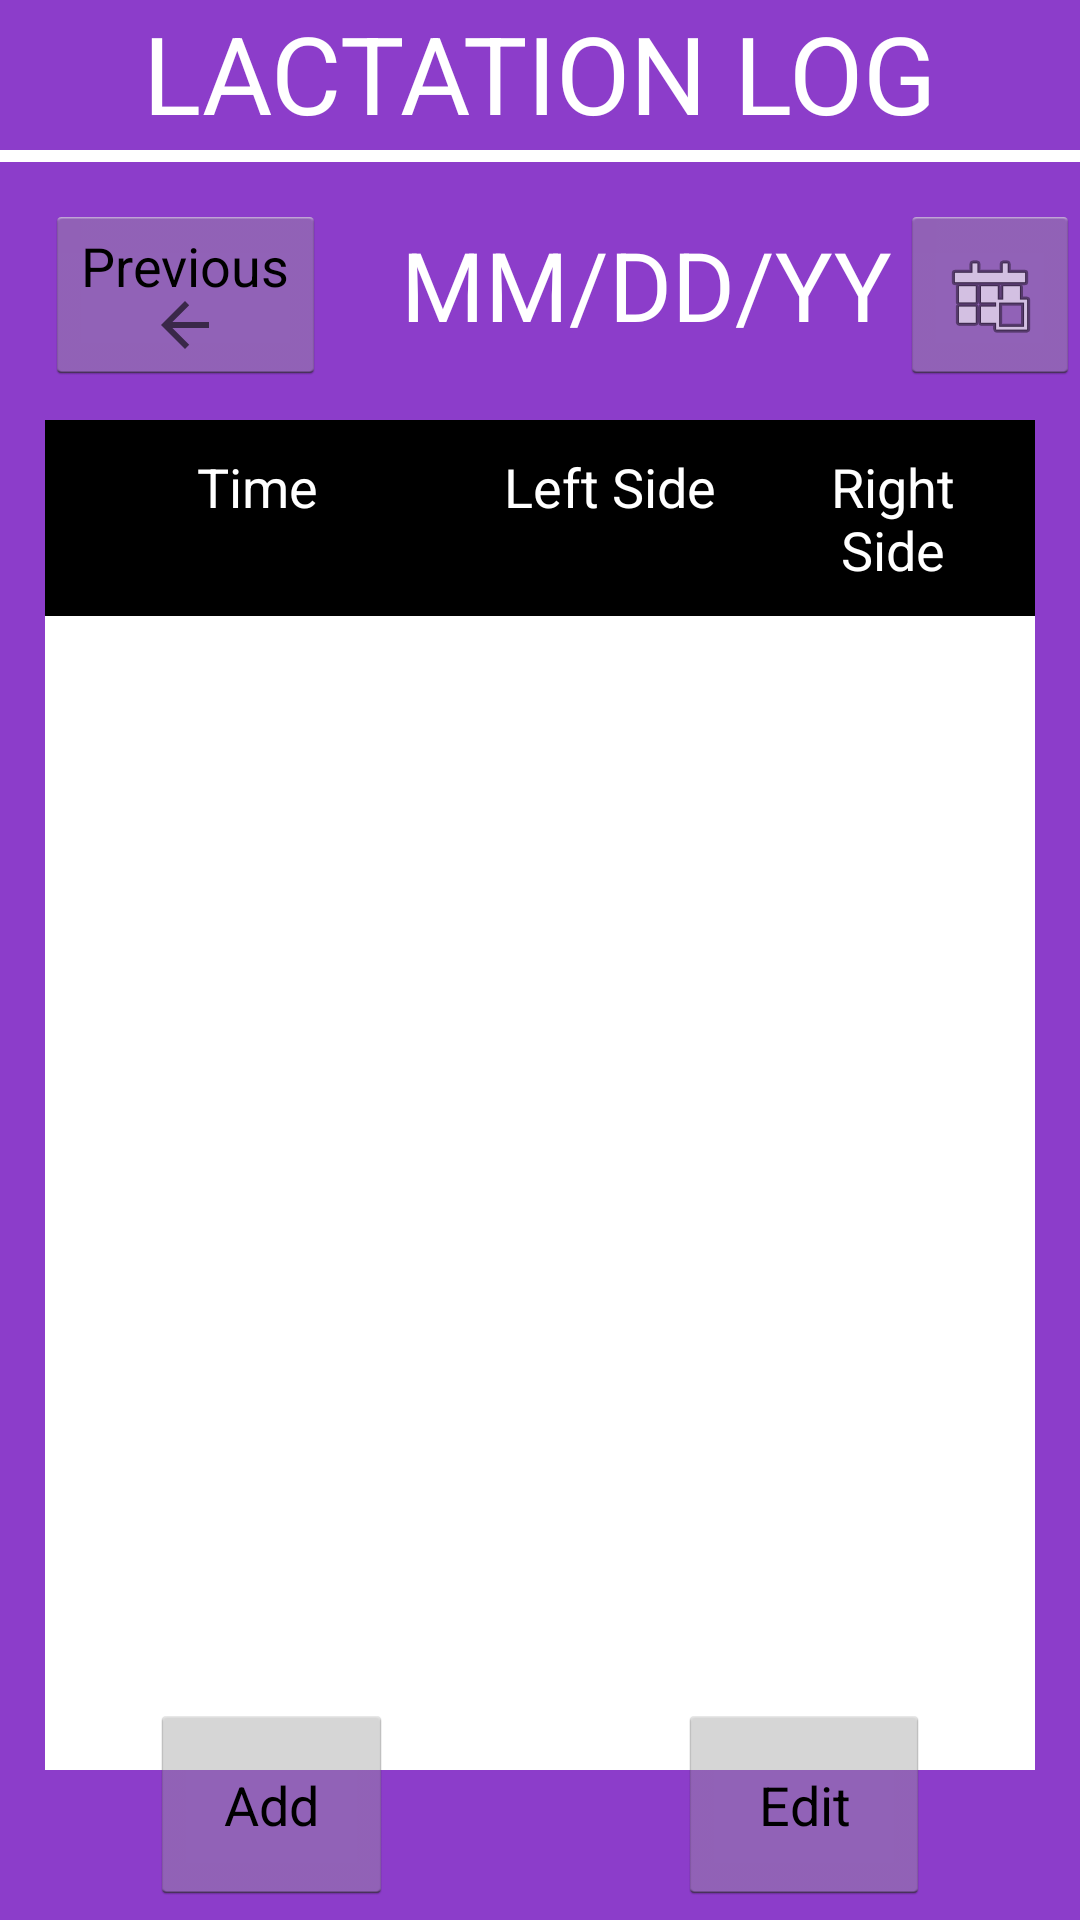

Write the Android layout XML for this screen, with the resource values it uses.
<!-- AndroidManifest.xml: application theme Theme.MILKFLO -->
<!-- res/layout/fragment_lac_list.xml -->
<?xml version="1.0" encoding="utf-8"?>
<RelativeLayout
    xmlns:android="http://schemas.android.com/apk/res/android"
    xmlns:app="http://schemas.android.com/apk/res-auto"
    xmlns:tools="http://schemas.android.com/tools"
    android:layout_width="match_parent"
    android:layout_height="match_parent"
    android:background="#8C3DCA">

    <TextView
        android:id="@+id/laclistText"
        android:layout_width="wrap_content"
        android:layout_height="wrap_content"
        android:layout_alignParentTop="true"
        android:layout_centerInParent="true"
        android:text="@string/laclist"
        android:textAllCaps="true"
        android:textColor="@color/white"
        android:textSize="36sp" />

    <Button
        android:id="@+id/backButton"
        style="@android:style/Widget.Holo.Light.Button"
        android:layout_width="wrap_content"
        android:layout_height="60dp"
        android:layout_below="@id/laclistText"
        android:layout_marginLeft="15dp"
        android:layout_marginTop="20dp"
        android:drawableBottom="?attr/homeAsUpIndicator"
        android:text="@string/prev"
        tools:ignore="TextContrastCheck" />

    <TextView
        android:id="@+id/dateText"
        android:layout_width="wrap_content"
        android:layout_height="wrap_content"
        android:layout_below="@id/laclistText"
        android:layout_marginLeft="25dp"
        android:layout_marginTop="25dp"
        android:layout_toRightOf="@id/backButton"
        android:text="MM/DD/YY"
        android:textAllCaps="true"
        android:textColor="@color/white"
        android:textSize="32sp" />

    <ImageButton
        android:id="@+id/calendarButton"
        style="@android:style/Widget.Holo.Light.ImageButton"
        android:layout_width="75dp"
        android:layout_height="60dp"
        android:layout_below="@id/laclistText"
        android:layout_marginLeft="300dp"
        android:layout_marginTop="20dp"
        android:contentDescription="@string/calendarlactationlog"
        app:srcCompat="@android:drawable/ic_menu_today" />

    <View
        android:id="@+id/view"
        android:layout_width="fill_parent"
        android:layout_height="4dp"
        android:layout_alignParentEnd="true"
        android:layout_marginTop="50dp"
        android:layout_marginEnd="0dp"
        android:background="@color/white" />

    <Button
        android:id="@+id/addButton"
        style="@android:style/Widget.Holo.Light.Button"
        android:layout_width="81dp"
        android:layout_height="67dp"
        android:layout_alignParentBottom="true"
        android:layout_marginLeft="50dp"
        android:layout_marginBottom="5dp"
        android:text="@string/addbutton" />

    <Button
        android:id="@+id/editButton"
        style="@android:style/Widget.Holo.Light.Button"
        android:layout_width="84dp"
        android:layout_height="67dp"
        android:layout_alignParentRight="true"
        android:layout_alignParentBottom="true"
        android:layout_marginRight="50dp"
        android:layout_marginBottom="5dp"
        android:text="@string/editlactationlog"
        tools:ignore="TextContrastCheck" />

    <TableLayout
        android:layout_width="match_parent"
        android:layout_height="450dp"
        android:layout_marginLeft="15dp"
        android:layout_marginTop="140dp"
        android:layout_marginRight="15dp"
        android:background="@color/white">

        <TableRow
            android:layout_width="match_parent"
            android:layout_height="match_parent"
            android:background="@color/black">

            <TextView
                android:layout_width="0dp"
                android:layout_height="wrap_content"
                android:layout_weight="1.5"
                android:gravity="center_horizontal"
                android:padding="10sp"
                android:text="@string/timeEditEntry"
                android:textColor="@color/white"
                android:textSize="18sp" />

            <TextView
                android:layout_width="0dp"
                android:layout_height="wrap_content"
                android:layout_weight="1"
                android:gravity="center_horizontal"
                android:padding="10sp"
                android:text="@string/left_side_new_entry"
                android:textColor="@color/white"
                android:textSize="18sp" />

            <TextView
                android:layout_width="0dp"
                android:layout_height="wrap_content"
                android:layout_weight="1"
                android:gravity="center_horizontal"
                android:padding="10sp"
                android:text="@string/right_side_new_entry"
                android:textColor="@color/white"
                android:textSize="18sp" />

        </TableRow>

        <ScrollView
            android:id="@+id/lacListScroll"
            android:layout_width="match_parent"
            android:layout_height="wrap_content">

            <TableLayout
                android:id="@+id/laclogList"
                android:layout_width="match_parent"
                android:layout_height="match_parent">

            </TableLayout>

        </ScrollView>

    </TableLayout>

</RelativeLayout>
<!-- resources referenced by this layout -->
<resources>
  <color name="black">#FF000000</color>
  <color name="white">#FFFFFFFF</color>
  <string name="addbutton">Add</string>
  <string name="calendarlactationlog">Calendar</string>
  <string name="editlactationlog">Edit</string>
  <string name="laclist">Lactation Log</string>
  <string name="left_side_new_entry">Left Side</string>
  <string name="prev">Previous</string>
  <string name="right_side_new_entry">Right Side</string>
  <string name="timeEditEntry">Time</string>
  <style name="Theme.MILKFLO" parent="Theme.AppCompat.Light.NoActionBar">
          
          <item name="colorPrimary">@color/purple_500</item>
          <item name="colorPrimaryVariant">@color/purple_700</item>
          <item name="colorOnPrimary">@color/white</item>
          
          <item name="colorSecondary">@color/teal_200</item>
          <item name="colorSecondaryVariant">@color/teal_700</item>
          <item name="colorOnSecondary">@color/black</item>
          
          <item name="android:statusBarColor" tools:targetApi="l">?attr/colorPrimaryVariant</item>
          
      </style>
  <color name="purple_500">#FF6200EE</color>
  <color name="purple_700">#FF3700B3</color>
  <color name="teal_200">#FF03DAC5</color>
  <color name="teal_700">#FF018786</color>
</resources>
